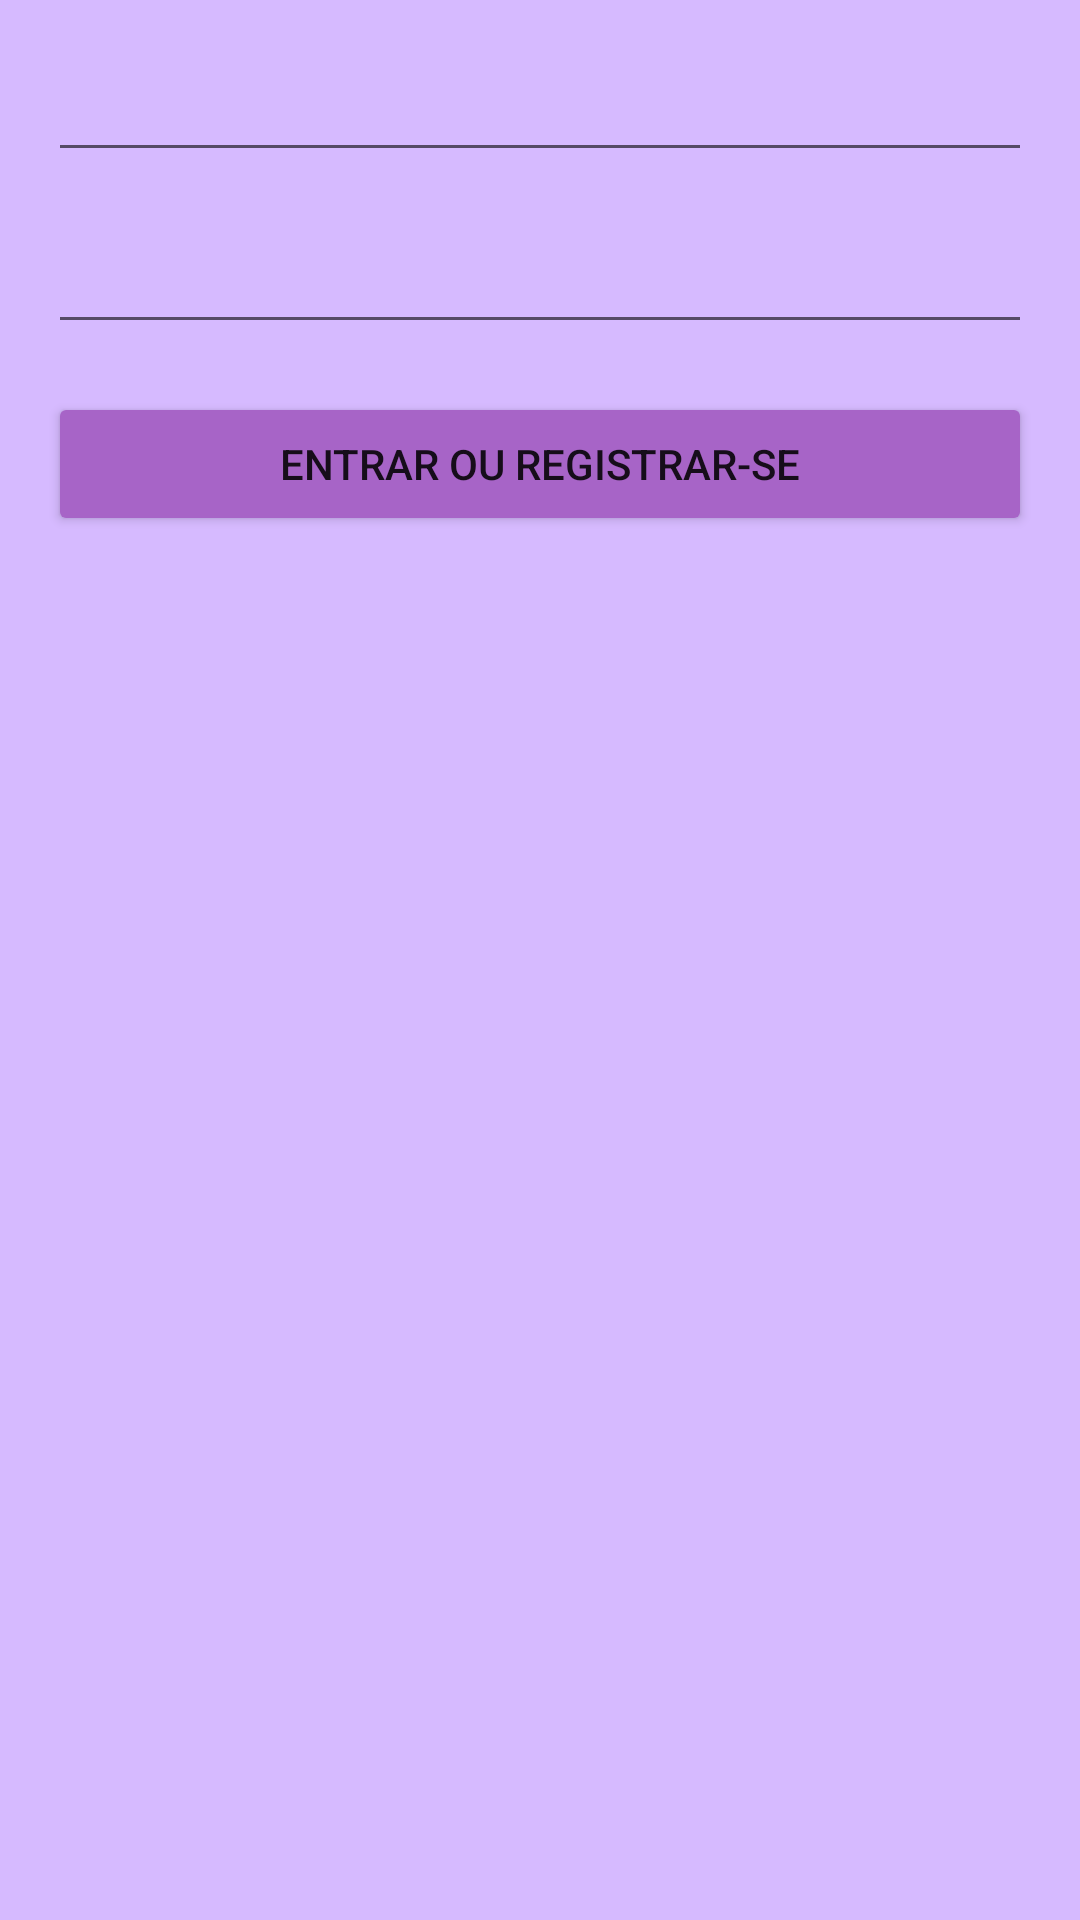

Here is an Android app screen rendered from its layout file. Give the layout XML and the strings, colors and styles it references.
<!-- AndroidManifest.xml: application theme AppTheme -->
<!-- res/layout/activity_tela_login.xml -->
<?xml version="1.0" encoding="utf-8"?>
<androidx.constraintlayout.widget.ConstraintLayout xmlns:android="http://schemas.android.com/apk/res/android"
    xmlns:app="http://schemas.android.com/apk/res-auto"
    xmlns:tools="http://schemas.android.com/tools"
    android:layout_width="match_parent"
    android:layout_height="match_parent"
    tools:context=".TelaLogin">

    <EditText
        android:id="@+id/etUsuario"
        android:layout_width="0dp"
        android:layout_height="wrap_content"
        android:layout_marginStart="16dp"
        android:layout_marginTop="16dp"
        android:layout_marginEnd="16dp"
        android:layout_marginBottom="16dp"
        android:ems="10"
        android:inputType="textPersonName"
        android:text=""
        app:layout_constraintBottom_toTopOf="@+id/etSenha"
        app:layout_constraintEnd_toEndOf="parent"
        app:layout_constraintStart_toStartOf="parent"
        app:layout_constraintTop_toTopOf="parent" />

    <EditText
        android:id="@+id/etSenha"
        android:layout_width="0dp"
        android:layout_height="wrap_content"
        android:layout_marginStart="16dp"
        android:layout_marginTop="16dp"
        android:layout_marginEnd="16dp"
        android:ems="10"
        android:inputType="textPassword"
        app:layout_constraintEnd_toEndOf="parent"
        app:layout_constraintStart_toStartOf="parent"
        app:layout_constraintTop_toBottomOf="@+id/etUsuario" />

    <Button
        android:id="@+id/bLogin"
        android:layout_width="0dp"
        android:layout_height="wrap_content"
        android:layout_marginStart="16dp"
        android:layout_marginTop="16dp"
        android:layout_marginEnd="16dp"
        android:text="@string/login"
        app:layout_constraintEnd_toEndOf="parent"
        app:layout_constraintStart_toStartOf="parent"
        app:layout_constraintTop_toBottomOf="@+id/etSenha" />
</androidx.constraintlayout.widget.ConstraintLayout>
<!-- resources referenced by this layout -->
<resources>
  <string name="login">Entrar ou registrar-se</string>
  <style name="AppTheme" parent="Theme.AppCompat.Light.DarkActionBar">
          
          <item name="colorPrimary">@color/gunmetal</item>
          <item name="colorPrimaryDark">@color/colorPrimaryDark</item>
          <item name="colorAccent">@color/purple</item>
          <item name="android:windowBackground">@color/lavender</item>
          <item name="colorButtonNormal">@color/purple</item>
      </style>
  <color name="gunmetal">#2A2D43</color>
  <color name="purple">#A764C7</color>
  <color name="lavender">#D6BAFF</color>
  <!-- not gathered from this repository: default colours our renderer supplied (Android Studio template values) -->
  <color name="colorPrimaryDark">#FF3700B3</color>
</resources>
